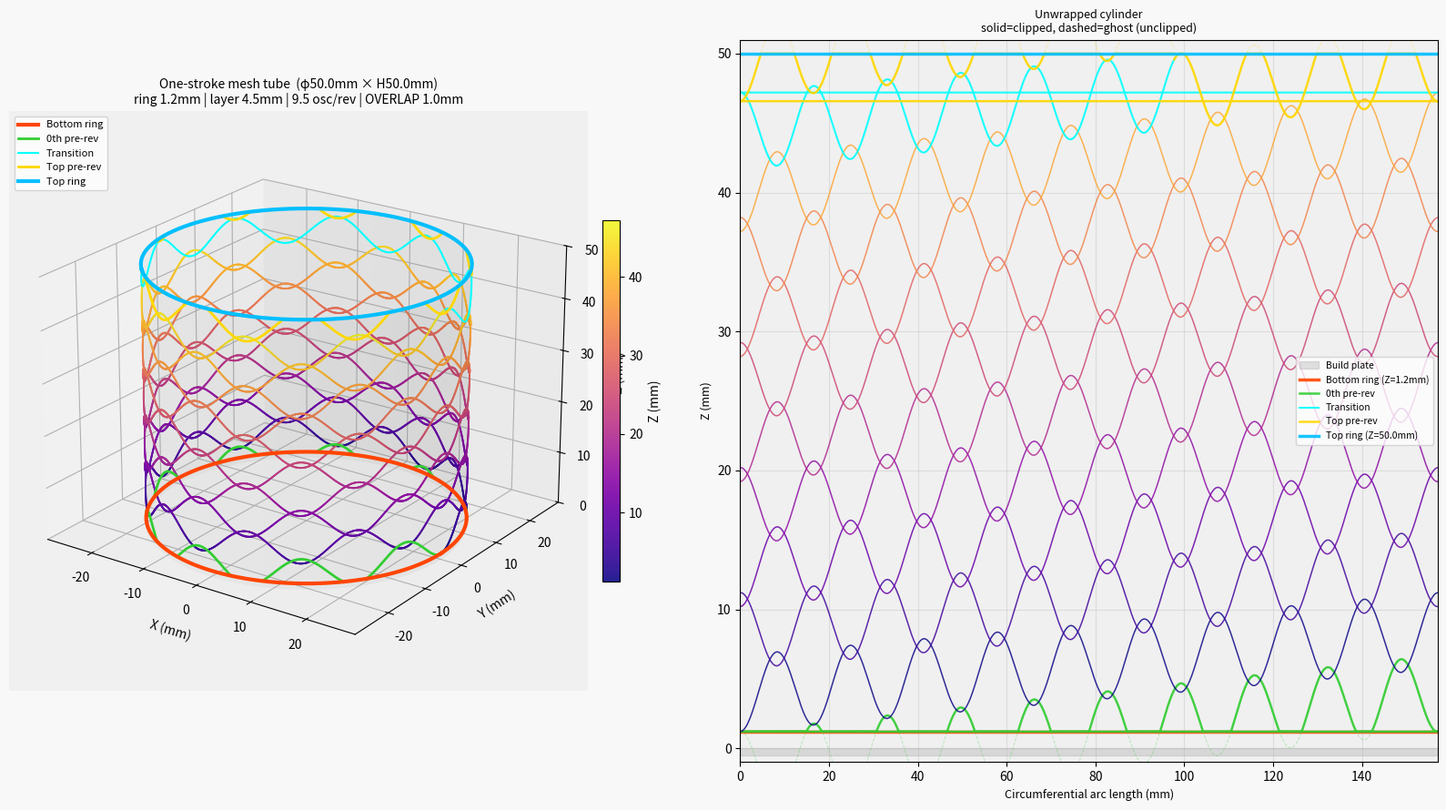

Reproduce this figure in Python.
import numpy as np
import matplotlib.pyplot as plt
from mpl_toolkits.mplot3d import Axes3D

# ---- Parameters ----
NOZZLE_DIA    = 1.8
CIRCLE_DIA    = 50.0
TOTAL_HEIGHT  = 50.0
RING_HEIGHT   = 1.2
LAYER_HEIGHT  = 4.5
N_OSC_PER_REV = 9.5
OVERLAP       = 1.0    # mm  inter-layer overlap
Z_AMP         = (LAYER_HEIGHT + OVERLAP) / 2   # = 2.75 mm
# --------------------

R = CIRCLE_DIA / 2
PHASE = -np.pi / 2

# Auto-calculate N_MESH_REVS so mesh z_base spans RING_HEIGHT+Z_AMP → TOTAL_HEIGHT-Z_AMP
z_base_s         = RING_HEIGHT + Z_AMP                          # 3.95 mm
z_base_tpre_start = TOTAL_HEIGHT - Z_AMP                        # 47.25 mm
z_mesh_needed    = z_base_tpre_start - z_base_s                 # 43.30 mm
N_MESH_REVS      = int(z_mesh_needed / LAYER_HEIGHT)            # 9
z_range          = N_MESH_REVS * LAYER_HEIGHT                   # 40.50 mm
z_base_end       = z_base_s + z_range                           # 44.45 mm
# Gap between mesh end and top pre-rev start
t_gap            = (z_base_tpre_start - z_base_end) / LAYER_HEIGHT * 2 * np.pi  # ~3.91 rad

# ==================================================
# 1. Bottom ring
# ==================================================
t0 = np.linspace(0, 2*np.pi, 3000)
x0, y0 = R*np.cos(t0), R*np.sin(t0)
z0 = np.full_like(t0, RING_HEIGHT)

# ==================================================
# 2. 0th pre-revolution  (t: 2π→4π)
#    FIXED: z_base from RING_HEIGHT-Z_AMP to RING_HEIGHT+Z_AMP (range = 2×Z_AMP)
#    → at start: peak = RING_HEIGHT (just at clip level, no arch)
#    → at end:   valley = RING_HEIGHT (connects to mesh start)
# ==================================================
t_pre_s, t_pre_e = 2*np.pi, 4*np.pi
t_pre = np.linspace(t_pre_s, t_pre_e, 6000)
z_base_pre = (RING_HEIGHT - Z_AMP) + (t_pre - t_pre_s)/(2*np.pi) * 2 * Z_AMP
z_pre_raw  = z_base_pre + Z_AMP * np.sin(N_OSC_PER_REV * t_pre + PHASE)
z_pre      = np.maximum(RING_HEIGHT, z_pre_raw)
x_pre, y_pre = R*np.cos(t_pre), R*np.sin(t_pre)

# ==================================================
# 3. Mesh
# ==================================================
t1_s = 4*np.pi
t1_e = t1_s + 2*np.pi * N_MESH_REVS
t1   = np.linspace(t1_s, t1_e, 25000)
z_base1 = z_base_s + (t1 - t1_s)/(t1_e - t1_s) * z_range
z1      = z_base1 + Z_AMP * np.sin(N_OSC_PER_REV * t1 + PHASE)
x1, y1  = R*np.cos(t1), R*np.sin(t1)
z1_end  = float(z1[-1])

# ==================================================
# 4. Transition  (bridge gap: z_base_end → TOTAL_HEIGHT-Z_AMP)
#    Continues mesh oscillation, no clipping needed
# ==================================================
t_trans_s = t1_e
t_trans_e = t1_e + t_gap
n_trans   = max(10, int(t_gap / (2*np.pi) * 2000))
t_trans   = np.linspace(t_trans_s, t_trans_e, n_trans)
z_base_trans = z_base_end + (t_trans - t_trans_s) / t_gap * (z_base_tpre_start - z_base_end)
z_trans      = z_base_trans + Z_AMP * np.sin(N_OSC_PER_REV * t_trans + PHASE)
x_trans, y_trans = R*np.cos(t_trans), R*np.sin(t_trans)

# ==================================================
# 5. Top pre-revolution
#    FIXED: z_base from TOTAL_HEIGHT-Z_AMP to TOTAL_HEIGHT+Z_AMP (range = 2×Z_AMP)
#    → at start: peak = TOTAL_HEIGHT (just at clip level)
#    → at end:   valley = TOTAL_HEIGHT (connects to top ring) — always clipped ✓
# ==================================================
t_tpre_s = t_trans_e
t_tpre_e = t_tpre_s + 2*np.pi
t_tpre   = np.linspace(t_tpre_s, t_tpre_e, 6000)
z_base_tpre = z_base_tpre_start + (t_tpre - t_tpre_s)/(2*np.pi) * 2 * Z_AMP
z_tpre_raw  = z_base_tpre + Z_AMP * np.sin(N_OSC_PER_REV * t_tpre + PHASE)
z_tpre      = np.minimum(TOTAL_HEIGHT, z_tpre_raw)
x_tpre, y_tpre = R*np.cos(t_tpre), R*np.sin(t_tpre)

# ==================================================
# 6. Top ring
# ==================================================
t2_s = t_tpre_e
t2_e = t2_s + 2*np.pi
t2   = np.linspace(t2_s, t2_e, 3000)
x2, y2 = R*np.cos(t2), R*np.sin(t2)
z2     = np.full_like(t2, TOTAL_HEIGHT)

# Combine
x_all = np.concatenate([x0, x_pre, x1, x_trans, x_tpre, x2])
y_all = np.concatenate([y0, y_pre, y1, y_trans, y_tpre, y2])
z_all = np.concatenate([z0, z_pre, z1, z_trans, z_tpre, z2])
t_all = np.concatenate([t0, t_pre, t1, t_trans, t_tpre, t2])

# ==================================================
# Figure
# ==================================================
fig = plt.figure(figsize=(16, 9))
fig.patch.set_facecolor('#f8f8f8')

ax3 = fig.add_subplot(1, 2, 1, projection='3d')
ax3.set_facecolor('#f0f0f0')

theta_c = np.linspace(0, 2*np.pi, 120)
z_c     = np.linspace(0, TOTAL_HEIGHT, 40)
Th, Zc  = np.meshgrid(theta_c, z_c)
ax3.plot_surface(R*np.cos(Th), R*np.sin(Th), Zc, alpha=0.05, color='gray', linewidth=0)

ax3.plot(x0,     y0,     z0,     color='orangered',   lw=3.0, zorder=5, label='Bottom ring')
ax3.plot(x_pre,  y_pre,  z_pre,  color='limegreen',   lw=2.0, zorder=4, label='0th pre-rev')
sc = ax3.scatter(x1, y1, z1, c=z1, cmap='plasma', s=0.2, alpha=0.9)
ax3.plot(x_trans, y_trans, z_trans, color='cyan',     lw=1.5, zorder=4, label='Transition')
ax3.plot(x_tpre, y_tpre, z_tpre, color='gold',        lw=2.0, zorder=4, label='Top pre-rev')
ax3.plot(x2,     y2,     z2,     color='deepskyblue', lw=3.0, zorder=5, label='Top ring')

fig.colorbar(sc, ax=ax3, shrink=0.5, pad=0.02, label='Z (mm)')
ax3.set_xlabel('X (mm)', labelpad=6)
ax3.set_ylabel('Y (mm)', labelpad=6)
ax3.set_zlabel('Z (mm)', labelpad=6)
ax3.set_zlim(0, TOTAL_HEIGHT)
ax3.view_init(elev=22, azim=-55)
ax3.legend(fontsize=8, loc='upper left')
ax3.set_title(
    f'One-stroke mesh tube  (φ{CIRCLE_DIA}mm × H{TOTAL_HEIGHT}mm)\n'
    f'ring {RING_HEIGHT}mm | layer {LAYER_HEIGHT}mm | {N_OSC_PER_REV} osc/rev | OVERLAP {OVERLAP}mm',
    fontsize=10)

ax2 = fig.add_subplot(1, 2, 2)
ax2.set_facecolor('#f0f0f0')
circ = 2*np.pi*R

ax2.fill_between([0, circ], -0.5, 0, color='#aaa', alpha=0.35, label='Build plate')
ax2.axhline(RING_HEIGHT, color='orangered', lw=2.5, alpha=0.9,
            label=f'Bottom ring (Z={RING_HEIGHT}mm)')

arc_pre = (t_pre % (2*np.pi)) * R
ax2.plot(arc_pre, z_pre,     color='limegreen', lw=1.8, alpha=0.9, label='0th pre-rev')
ax2.plot(arc_pre, z_pre_raw, color='limegreen', lw=0.7, ls='--', alpha=0.3)

cmap = plt.cm.plasma
for rev in range(N_MESH_REVS + 1):
    mask = (t1 >= t1_s + rev*2*np.pi) & (t1 < t1_s + (rev+1)*2*np.pi)
    if not mask.any():
        continue
    col = cmap(rev / (N_MESH_REVS + 1))
    ax2.plot((t1[mask] % (2*np.pi)) * R, z1[mask], color=col, lw=1.1, alpha=0.85)

arc_trans = (t_trans % (2*np.pi)) * R
ax2.plot(arc_trans, z_trans, color='cyan', lw=1.5, alpha=0.9, label='Transition')

arc_tpre = (t_tpre % (2*np.pi)) * R
ax2.plot(arc_tpre, z_tpre,     color='gold', lw=1.8, alpha=0.9, label='Top pre-rev')
ax2.plot(arc_tpre, z_tpre_raw, color='gold', lw=0.7, ls='--', alpha=0.3)

ax2.axhline(TOTAL_HEIGHT, color='deepskyblue', lw=2.5, alpha=0.9,
            label=f'Top ring (Z={TOTAL_HEIGHT}mm)')

ax2.set_xlim(0, circ)
ax2.set_ylim(-1, TOTAL_HEIGHT + 1)
ax2.set_xlabel('Circumferential arc length (mm)', fontsize=9)
ax2.set_ylabel('Z (mm)', fontsize=9)
ax2.set_title('Unwrapped cylinder\nsolid=clipped, dashed=ghost (unclipped)', fontsize=9)
ax2.grid(True, alpha=0.3)
ax2.legend(fontsize=7.5, loc='center right')

plt.tight_layout()
plt.savefig('mesh_structure6.png', dpi=150, bbox_inches='tight')

print("Saved: mesh_structure6.png")
print(f"  Z_AMP         : {Z_AMP:.3f} mm  (LAYER_HEIGHT={LAYER_HEIGHT} + OVERLAP={OVERLAP}) / 2")
print(f"  N_MESH_REVS   : {N_MESH_REVS}  (auto)")
print(f"  Bottom ring   : Z = {RING_HEIGHT} mm flat")
print(f"  0th pre-rev   : z_base {RING_HEIGHT-Z_AMP:.2f}→{RING_HEIGHT+Z_AMP:.2f} mm (range=2×Z_AMP={2*Z_AMP:.2f}), clip≥{RING_HEIGHT}")
print(f"  Mesh          : {N_MESH_REVS} revs, z_base {z_base_s:.2f}→{z_base_end:.2f} mm")
print(f"  Transition    : z_base {z_base_end:.2f}→{z_base_tpre_start:.2f} mm ({t_gap/np.pi*0.5:.3f} rev)")
print(f"  Top pre-rev   : z_base {z_base_tpre_start:.2f}→{TOTAL_HEIGHT+Z_AMP:.2f} mm (range=2×Z_AMP={2*Z_AMP:.2f}), clip≤{TOTAL_HEIGHT}")
print(f"  Top ring      : Z = {TOTAL_HEIGHT} mm flat")
print(f"  Total         : one continuous stroke ({len(x_all):,} pts)")
